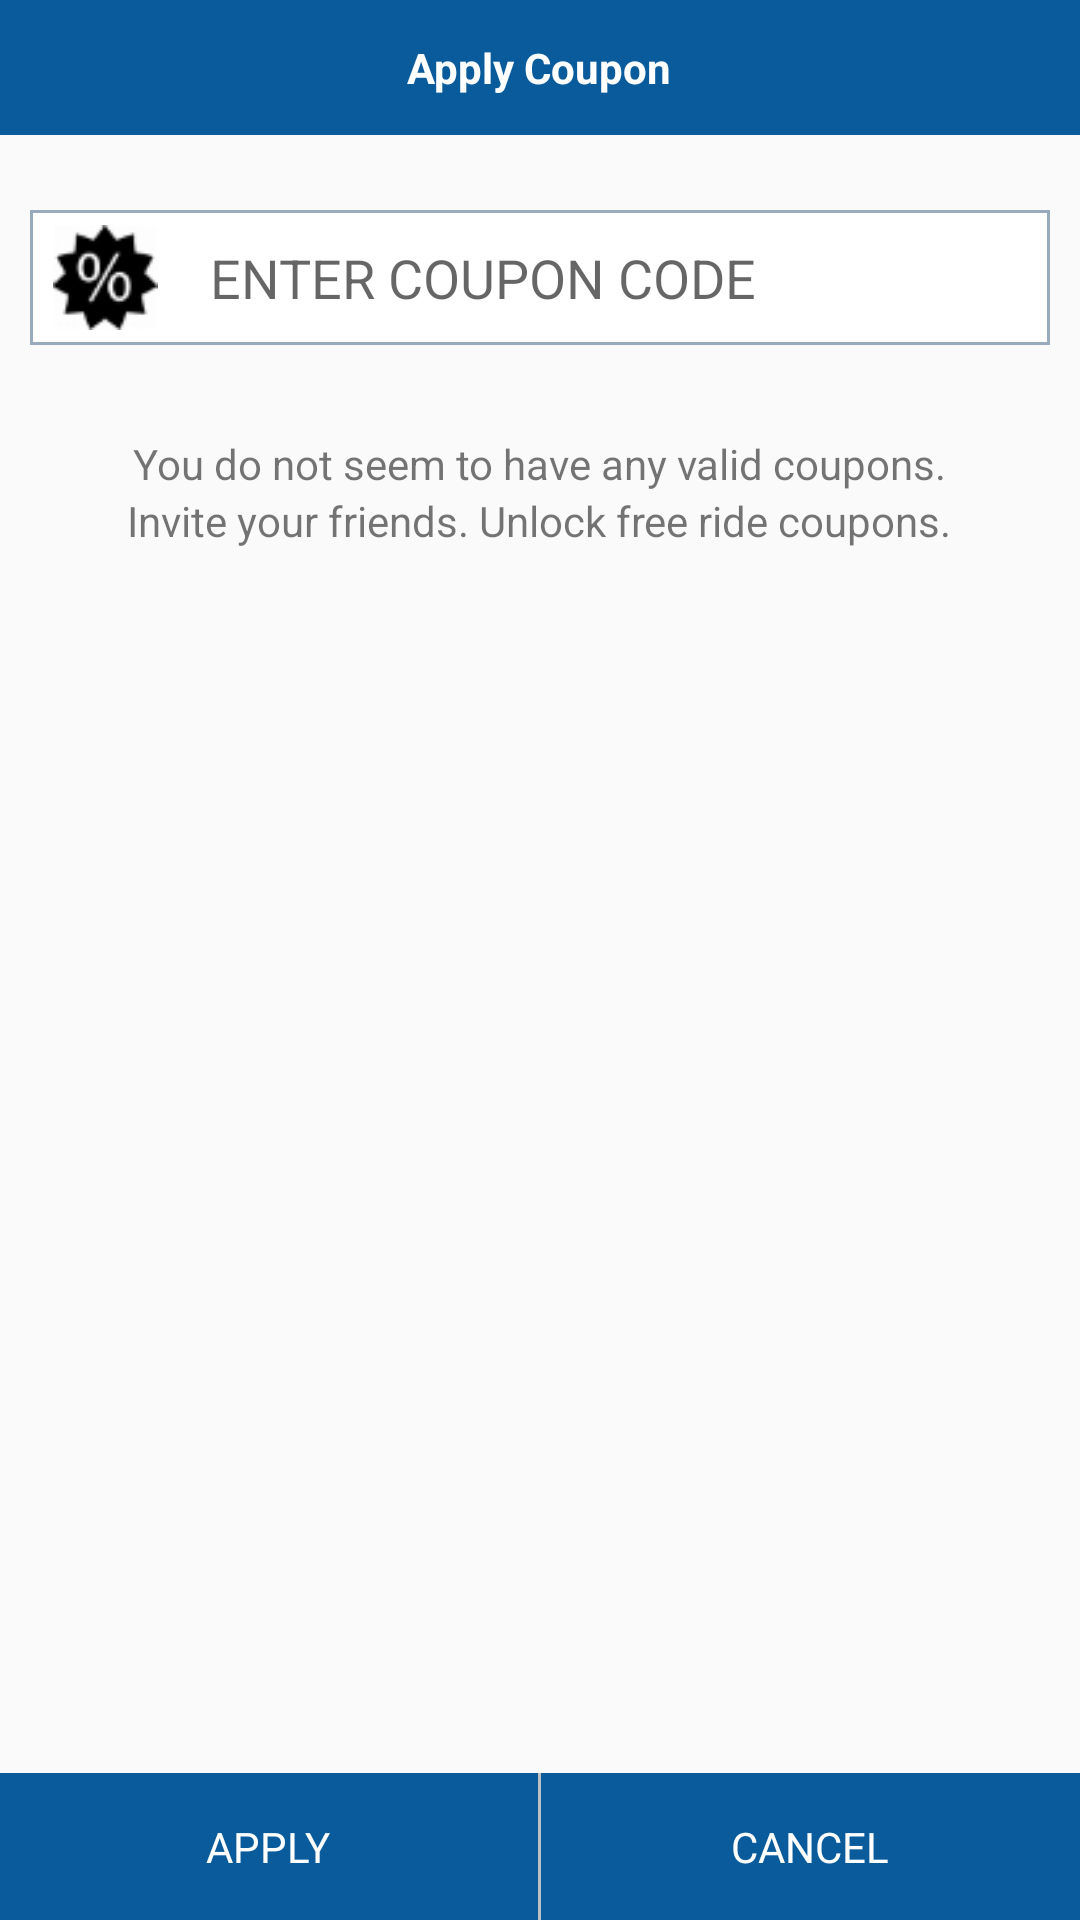

Here is an Android app screen rendered from its layout file. Give the layout XML and the strings, colors and styles it references.
<!-- AndroidManifest.xml: application theme AppTheme -->
<!-- res/layout/activity_coupon.xml -->
<RelativeLayout xmlns:android="http://schemas.android.com/apk/res/android"
    xmlns:tools="http://schemas.android.com/tools"
    android:layout_width="match_parent"
    android:layout_height="match_parent"
    tools:context="${relativePackage}.${activityClass}" >

    <RelativeLayout
        android:id="@+id/card_view1"
        android:layout_width="fill_parent"
        android:layout_height="45dp"
        android:layout_gravity="center"
        android:background="#095B9C" >

        <RelativeLayout
            android:id="@+id/save"
            android:layout_width="wrap_content"
            android:layout_height="match_parent"
            android:layout_alignParentRight="true"
            android:layout_alignParentTop="true"
            android:layout_marginRight="10dp"
            android:gravity="center"
            android:padding="10dp"
            android:visibility="gone" >

            <TextView
                android:layout_width="wrap_content"
                android:layout_height="wrap_content"
                android:layout_gravity="center"
                android:gravity="center"
                android:text="Edit"
                android:textColor="#fff"
                android:textStyle="bold" />
        </RelativeLayout>

        <TextView
            android:id="@+id/textView6"
            android:layout_width="wrap_content"
            android:layout_height="wrap_content"
            android:layout_centerHorizontal="true"
            android:layout_centerVertical="true"
            android:gravity="center"
            android:text="Apply Coupon"
            android:textColor="#fff"
            android:textStyle="bold" />

        <ImageView
            android:id="@+id/back"
            android:layout_width="wrap_content"
            android:layout_height="wrap_content"
            android:layout_alignParentLeft="true"
            android:layout_centerVertical="true"
            android:padding="10dp"
            android:src="@drawable/abc_ic_ab_back_mtrl_am_alpha" />
    </RelativeLayout>

    <LinearLayout
        android:layout_width="match_parent"
        android:layout_height="wrap_content"
        android:layout_alignParentBottom="true"
        android:layout_alignParentLeft="true"
        android:background="#095B9C"
        android:orientation="horizontal"
        android:weightSum="1" >

        <RelativeLayout
            android:id="@+id/pickNow"
            android:layout_width="0dp"
            android:layout_height="wrap_content"
            android:layout_weight=".5"
            android:gravity="center"
            android:padding="15dp" >

            <TextView
                android:layout_width="wrap_content"
                android:layout_height="wrap_content"
                android:text="APPLY"
                android:textColor="#fff" />
        </RelativeLayout>

        <View
            android:layout_width="1dp"
            android:layout_height="match_parent"
            android:background="@color/bgLightGray" />

        <RelativeLayout
            android:id="@+id/cancel"
            android:layout_width="0dp"
            android:layout_height="wrap_content"
            android:layout_weight=".5"
            android:gravity="center"
            android:padding="15dp" >

            <TextView
                android:layout_width="wrap_content"
                android:layout_height="wrap_content"
                android:text="CANCEL"
                android:textColor="#fff" />
        </RelativeLayout>
    </LinearLayout>

    <RelativeLayout
        android:id="@+id/relativeLayout1"
        android:layout_width="match_parent"
        android:layout_height="45dp"
        android:layout_below="@+id/card_view1"
        android:layout_centerHorizontal="true"
        android:layout_marginLeft="10dp"
        android:layout_marginRight="10dp"
        android:layout_marginTop="25dp"
        android:background="@drawable/background_four" >

        <ImageView
            android:id="@+id/imageView1"
            android:layout_width="wrap_content"
            android:layout_height="wrap_content"
            android:layout_alignParentLeft="true"
            android:layout_centerVertical="true"
            android:padding="5dp"
            android:src="@drawable/discount" />

        <EditText
            android:id="@+id/editText1"
            android:layout_width="wrap_content"
            android:layout_height="match_parent"
            android:layout_alignParentBottom="true"
            android:layout_alignParentRight="true"
            android:layout_margin="5dp"
            android:layout_toRightOf="@+id/imageView1"
            android:background="#00000000"
            android:ems="10"
            android:hint="ENTER COUPON CODE"
            android:padding="5dp" >

          
        </EditText>
    </RelativeLayout>

    <TextView
        android:id="@+id/textView1"
        android:layout_width="wrap_content"
        android:layout_height="wrap_content"
        android:layout_below="@+id/relativeLayout1"
        android:layout_centerHorizontal="true"
        android:layout_marginTop="30dp"
        android:text="You do not seem to have any valid coupons."
     />

    <TextView
        android:id="@+id/textView2"
        android:layout_width="wrap_content"
        android:layout_height="wrap_content"
        android:layout_below="@+id/textView1"
        android:layout_centerHorizontal="true"
        android:text="Invite your friends. Unlock free ride coupons." />

</RelativeLayout>
<!-- resources referenced by this layout -->
<resources>
  <color name="bgLightGray">#C0C0C0</color>
  <!-- drawable background_four (drawable) -->
  <layer-list xmlns:android="http://schemas.android.com/apk/res/android">
    <item> 
      <shape android:shape="rectangle">
        <solid android:color="#99AABD" /> 
      </shape>
    </item>   
      <item android:left="1dp" android:right="1dp"  android:top="1dp" android:bottom="1dp" >  
       <shape android:shape="rectangle"> 
        <solid android:color="#fff" />
      </shape>
     </item>    
   </layer-list>
  <!-- drawable discount: png bitmap (drawable-mdpi, 1260 bytes) -->
  <style name="AppTheme" parent="Theme.AppCompat.Light.DarkActionBar">
          <item name="windowNoTitle">true</item>
          <item name="windowActionBar">false</item>
          
          <item name="colorPrimary">@color/colorPrimary</item>
          <item name="colorPrimaryDark">@color/colorPrimaryDark</item>
          <item name="colorAccent">@color/colorAccent</item>
      </style>
  <color name="colorPrimary">#2C539E</color>
  <color name="colorPrimaryDark">#0288D1</color>
  <color name="colorAccent">#00BCD4</color>
</resources>
